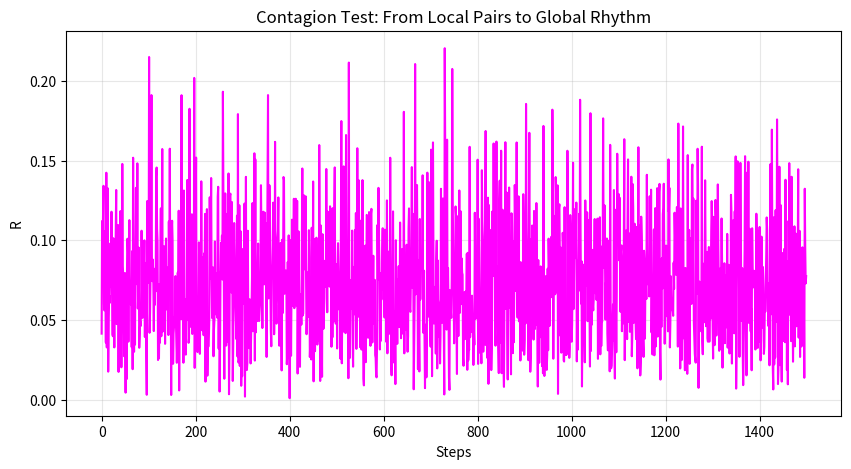

Here is the Python script that generated this plot:
import numpy as np
import matplotlib.pyplot as plt

def run_contagion_experiment(N_target=800):
    primes = [p for p in range(2, N_target) if all(p % i != 0 for i in range(2, int(p**0.5) + 1))]
    M = len(primes)
    omega = np.array(primes, dtype=float)
    theta = np.random.uniform(0, 2*np.pi, M)
    dt, steps = 0.02, 1500
    
    W = np.zeros((M, M))
    primes_idx = {p: i for i, p in enumerate(primes)}
    for i, p in enumerate(primes):
        q = N_target - p
        if q in primes_idx:
            W[i, primes_idx[q]] = 15.0 

    R_history = []
    for t in range(steps):
        order_param = np.mean(np.exp(1j * theta))
        R = np.abs(order_param)
        phi = np.angle(order_param)
        diff = theta[:, None] - theta
        bridge_force = np.sum(W * np.sin(diff), axis=1)
        infection_force = 3.0 * R * np.sin(phi - theta)
        theta += (omega - 0.5 * bridge_force + infection_force) * dt
        R_history.append(R)
    return R_history

history = run_contagion_experiment()
plt.figure(figsize=(10, 5))
plt.plot(history, color='magenta', label='Global Sync (R)')
plt.title("Contagion Test: From Local Pairs to Global Rhythm")
plt.xlabel("Steps")
plt.ylabel("R")
plt.grid(True, alpha=0.3)
plt.show()